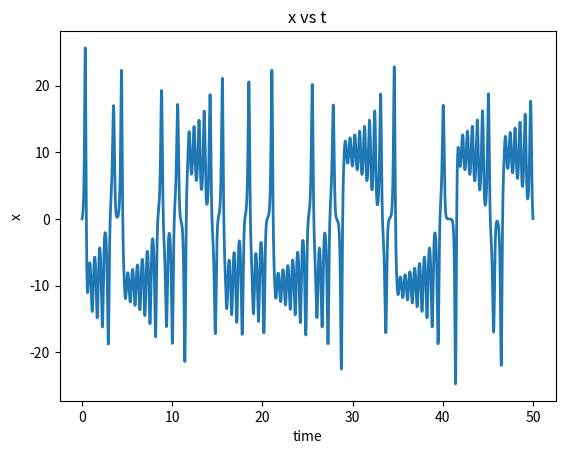
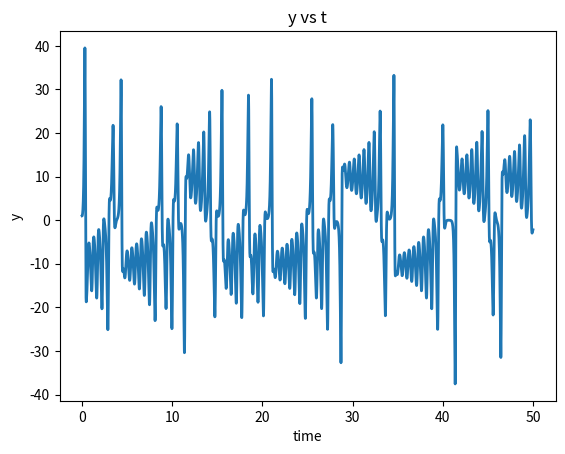
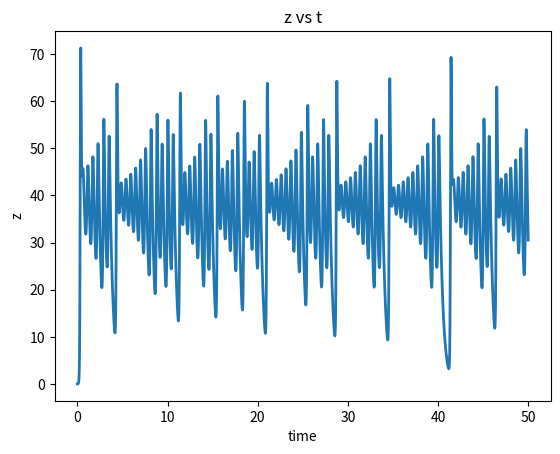
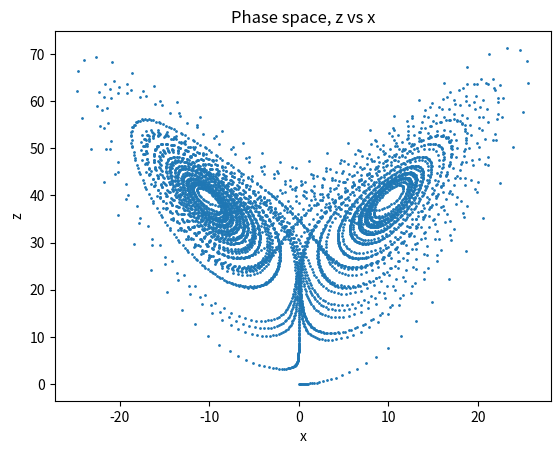
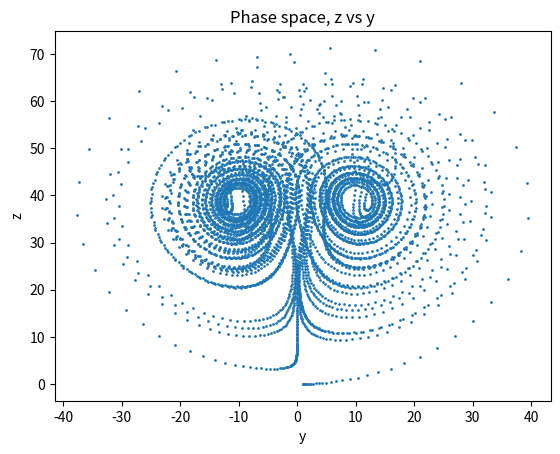

Source code (Python) for these figures, in order:
import numpy as np
import matplotlib.pyplot as plt
import math

#define initial conditions and constants
r0=np.array([0,1,0],float)
t0=0
tf=50
sigma=10
rparam=40#change r (5,10,25,40)
b=8/3

def f(r,t):
    x=r[0]
    y=r[1]
    z=r[2]
    fx=sigma*(y-x)
    fy=rparam*x-y-x*z
    fz=x*y-b*z
    return np.array([fx,fy,fz],float)

# choose step size
h=0.01
n=int((tf-t0)/h)

tpoints=np.linspace(t0,tf,n+1)
xpoints=[]
ypoints=[]
zpoints=[]
r=np.copy(r0)
for t in tpoints:
    xpoints.append(r[0])
    ypoints.append(r[1])
    zpoints.append(r[2])
    k1=h*f(r,t)
    k2=h*f(r+k1/2,t+h/2)
    k3=h*f(r+k2/2,t+h/2)
    k4=h*f(r+k3,t+h)
    r += (1/6)*(k1+2*k2+2*k3+k4)

plt.figure(1)
plt.plot(tpoints,xpoints,lw=2)
plt.xlabel("time")
plt.ylabel("x")
plt.title("x vs t")

plt.figure(2)
plt.plot(tpoints,ypoints,lw=2)
plt.xlabel("time")
plt.ylabel("y")
plt.title("y vs t")

plt.figure(3)
plt.plot(tpoints,zpoints,lw=2)
plt.xlabel("time")
plt.ylabel("z")
plt.title("z vs t")

plt.figure(4)
plt.plot(xpoints,zpoints,lw=0,marker="o",markersize=1)
plt.xlabel("x")
plt.ylabel("z")
plt.title("Phase space, z vs x")

plt.figure(5)
plt.plot(ypoints,zpoints,lw=0,marker="o",markersize=1)
plt.xlabel("y")
plt.ylabel("z")
plt.title("Phase space, z vs y")



#draw
plt.show()
